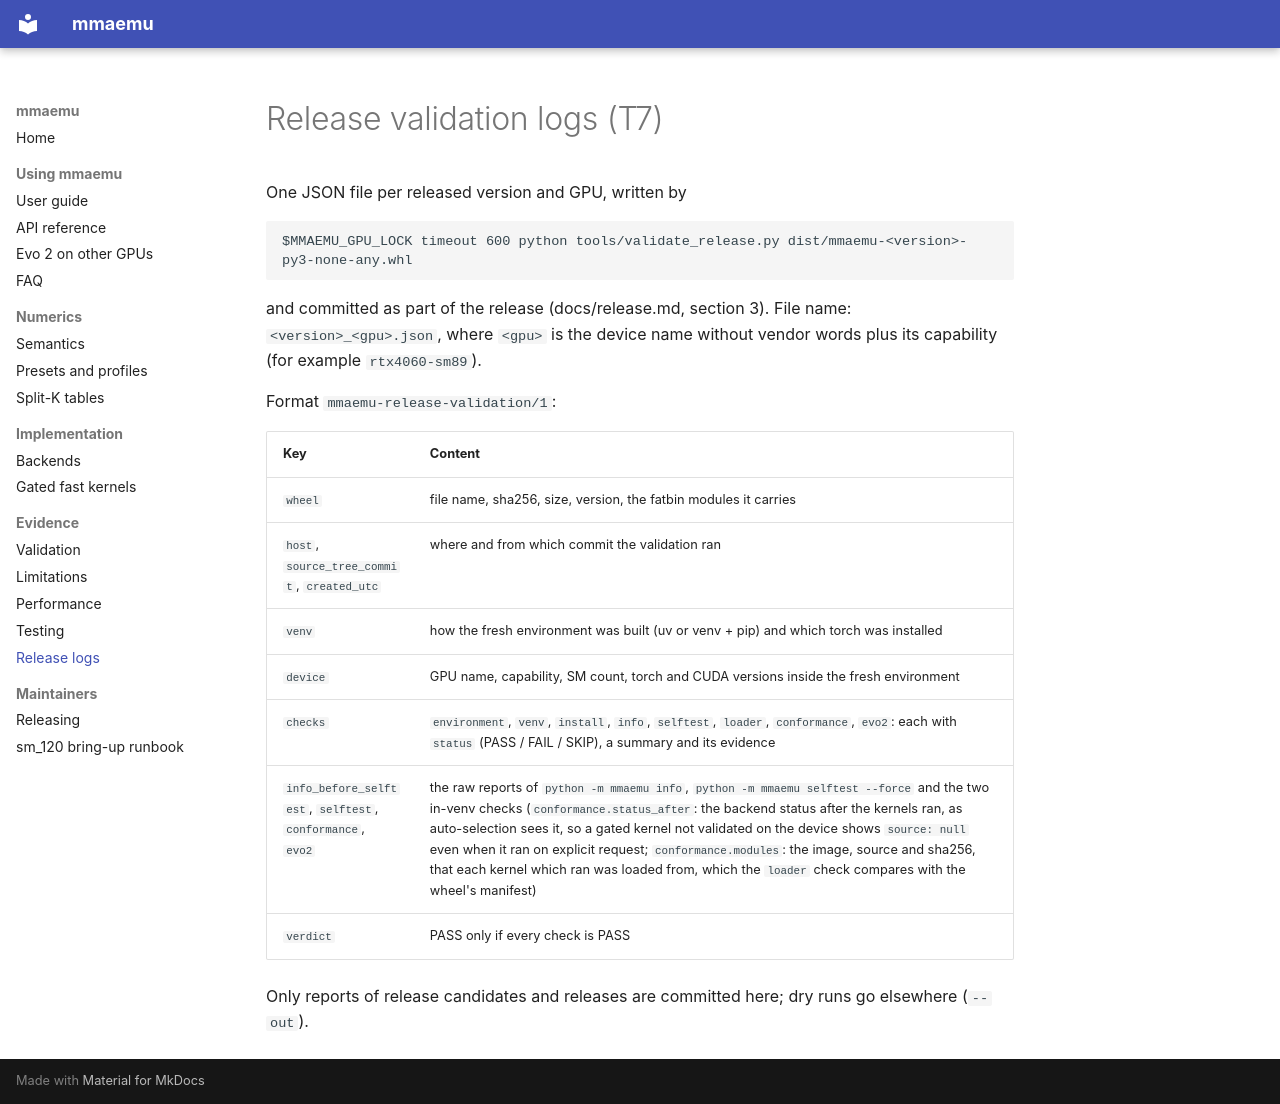

repository: astding/mmaemu · page: release_logs/index.html · generator: mkdocs

# Release validation logs (T7)

One JSON file per released version and GPU, written by

    $MMAEMU_GPU_LOCK timeout 600 python tools/validate_release.py dist/mmaemu-<version>-py3-none-any.whl

and committed as part of the release (docs/release.md, section 3). File name: `<version>_<gpu>.json`, where `<gpu>`
is the device name without vendor words plus its capability (for example `rtx4060-sm89`).

Format `mmaemu-release-validation/1`:

| Key | Content |
|---|---|
| `wheel` | file name, sha256, size, version, the fatbin modules it carries |
| `host`, `source_tree_commit`, `created_utc` | where and from which commit the validation ran |
| `venv` | how the fresh environment was built (uv or venv + pip) and which torch was installed |
| `device` | GPU name, capability, SM count, torch and CUDA versions inside the fresh environment |
| `checks` | `environment`, `venv`, `install`, `info`, `selftest`, `loader`, `conformance`, `evo2`: each with `status` (PASS / FAIL / SKIP), a summary and its evidence |
| `info_before_selftest`, `selftest`, `conformance`, `evo2` | the raw reports of `python -m mmaemu info`, `python -m mmaemu selftest --force` and the two in-venv checks (`conformance.status_after`: the backend status after the kernels ran, as auto-selection sees it, so a gated kernel not validated on the device shows `source: null` even when it ran on explicit request; `conformance.modules`: the image, source and sha256, that each kernel which ran was loaded from, which the `loader` check compares with the wheel's manifest) |
| `verdict` | PASS only if every check is PASS |

Only reports of release candidates and releases are committed here; dry runs go elsewhere (`--out`).
